5-way image classification set "GAN-Autoencoder" from GitHub (vandanamonappa07/GAN-Autoencoder); label vocabulary: non-tumor, non-viable tumor, tumor, viable, viable non-viable.

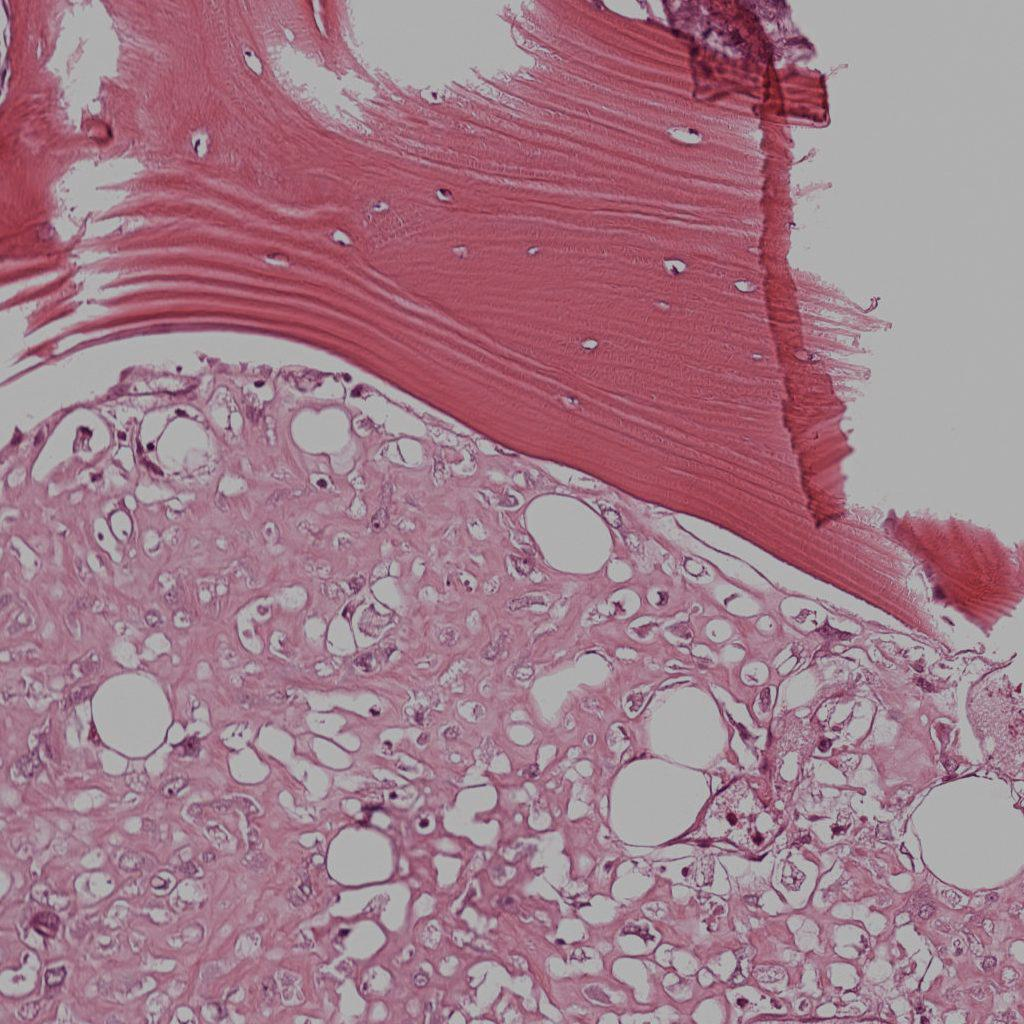
Label: viable

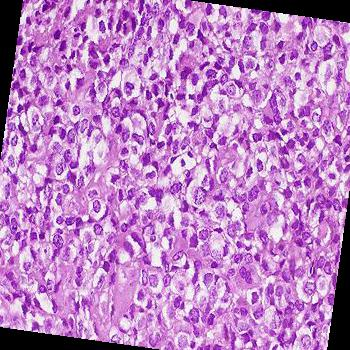
Label: tumor

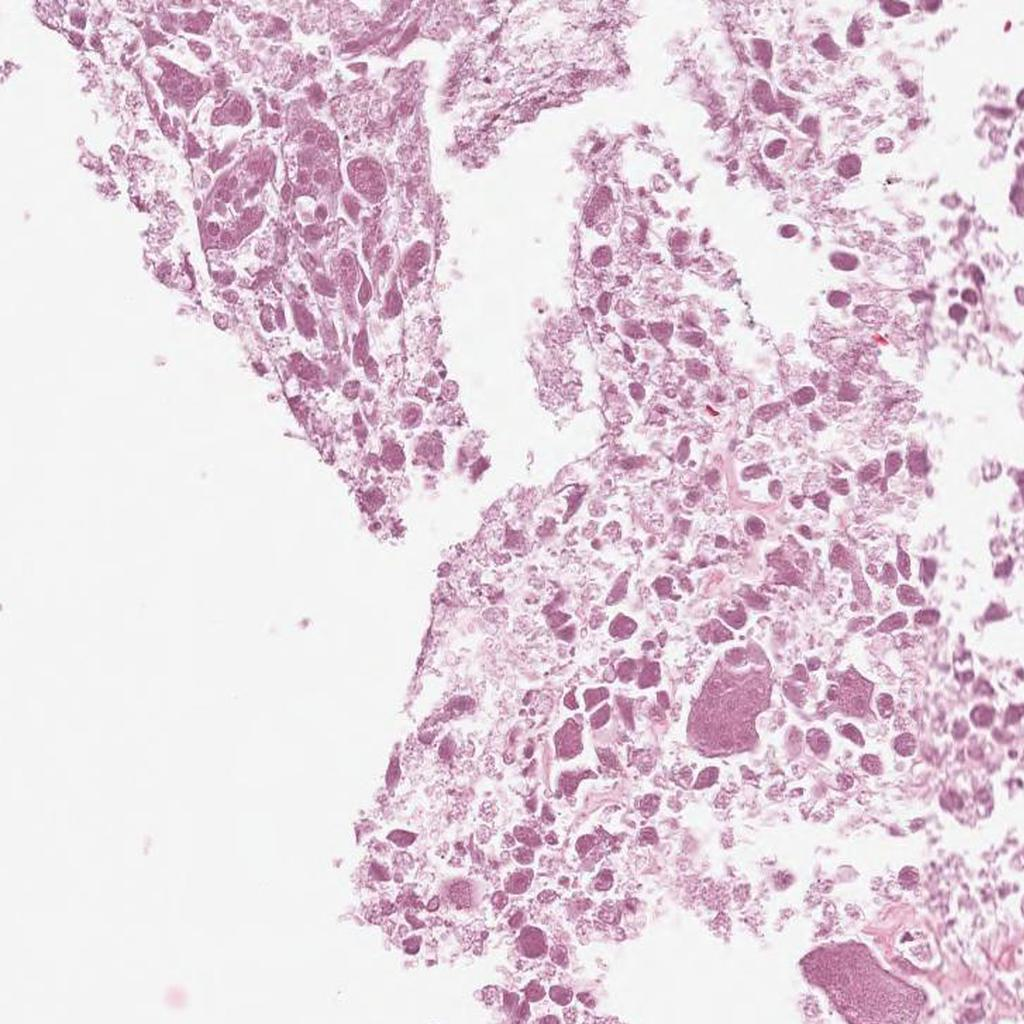
Label: non-viable tumor

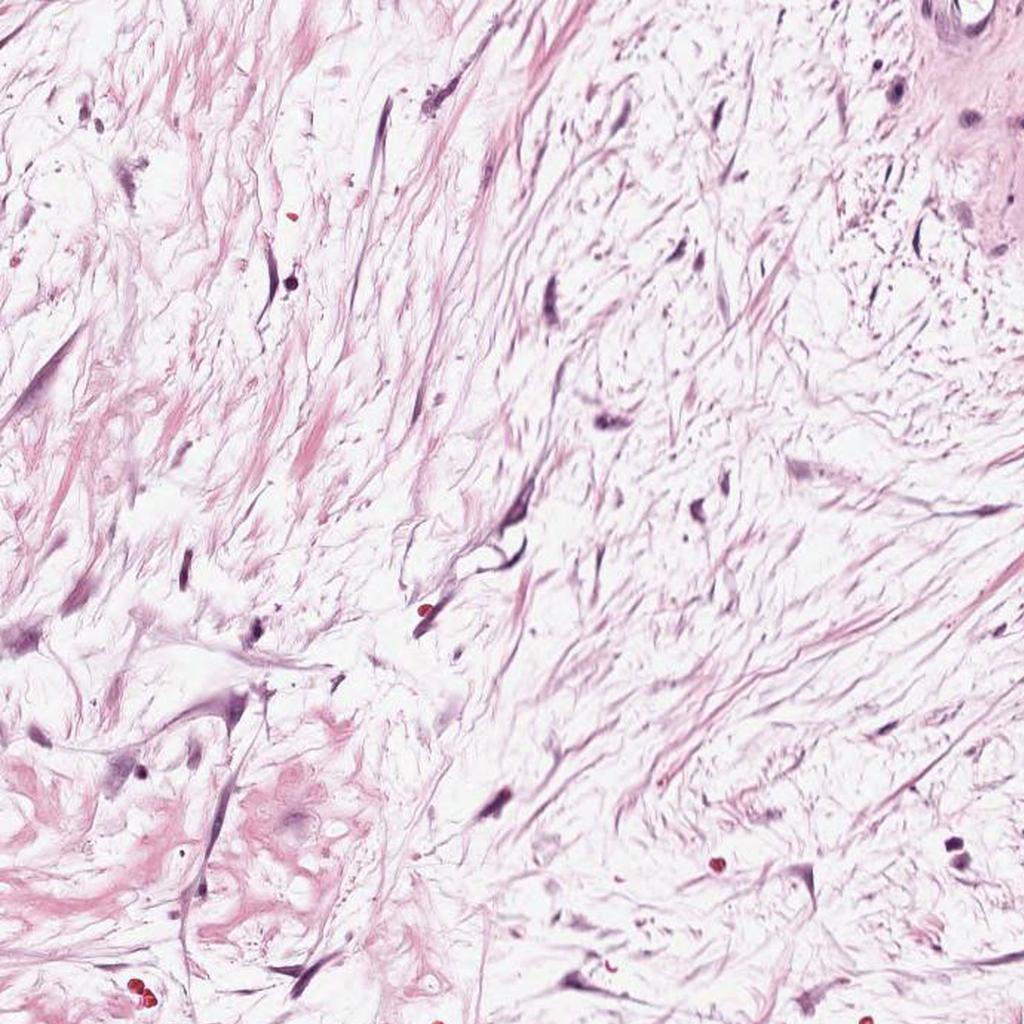
Label: non-viable tumor

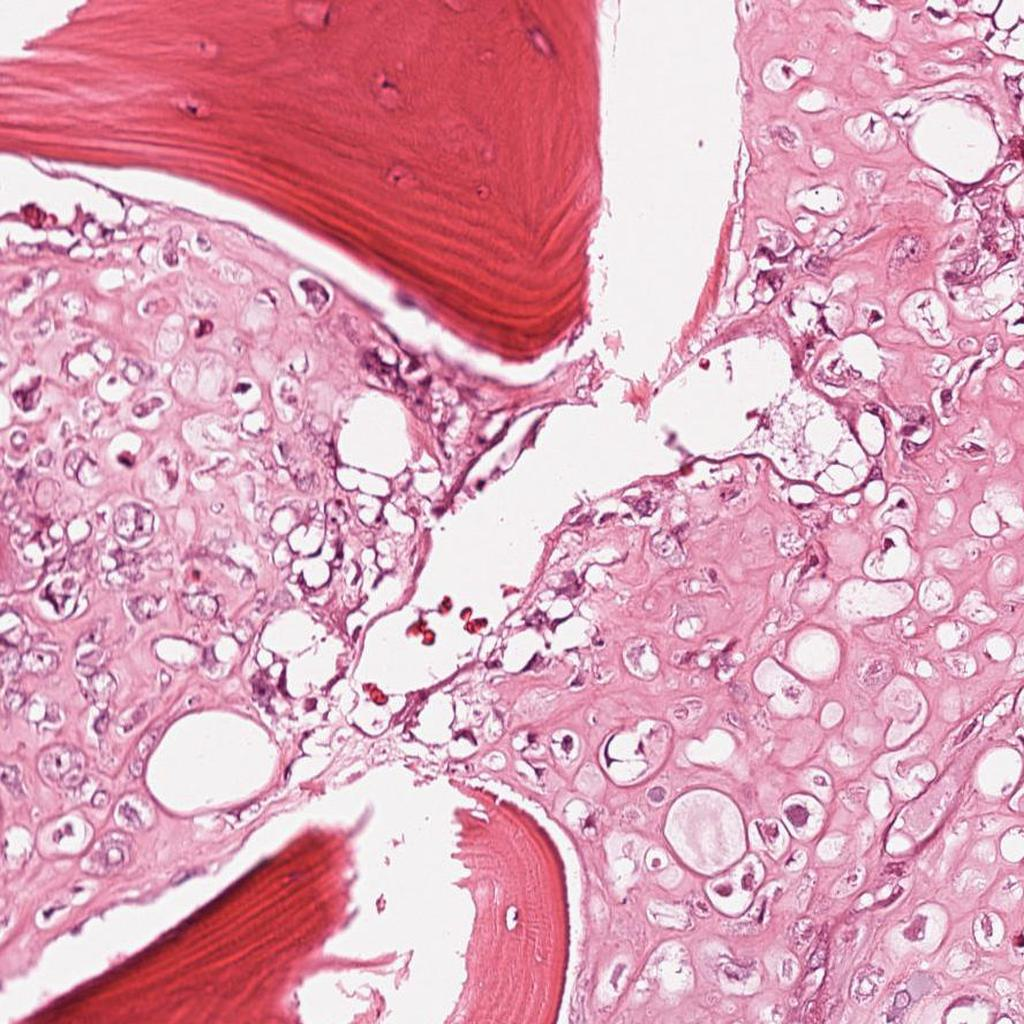
Label: viable

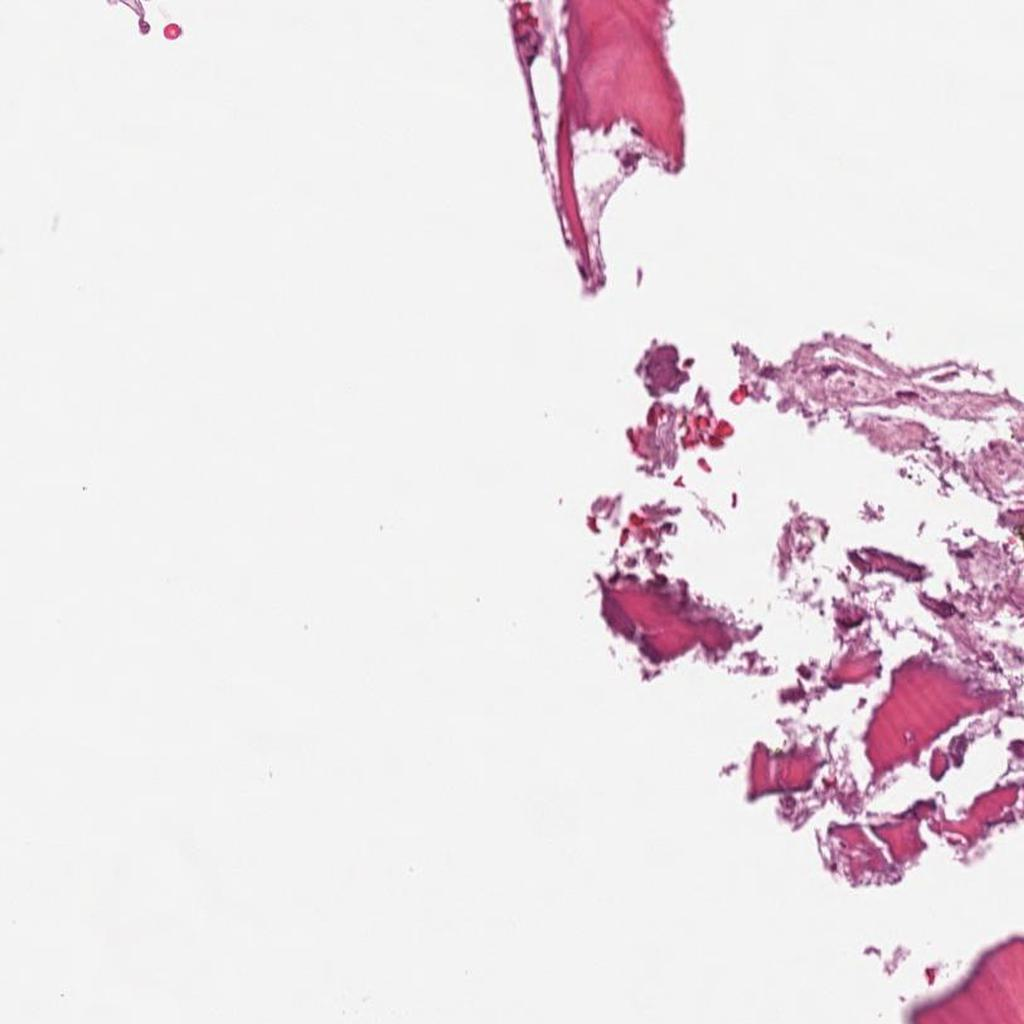
Label: non-tumor
